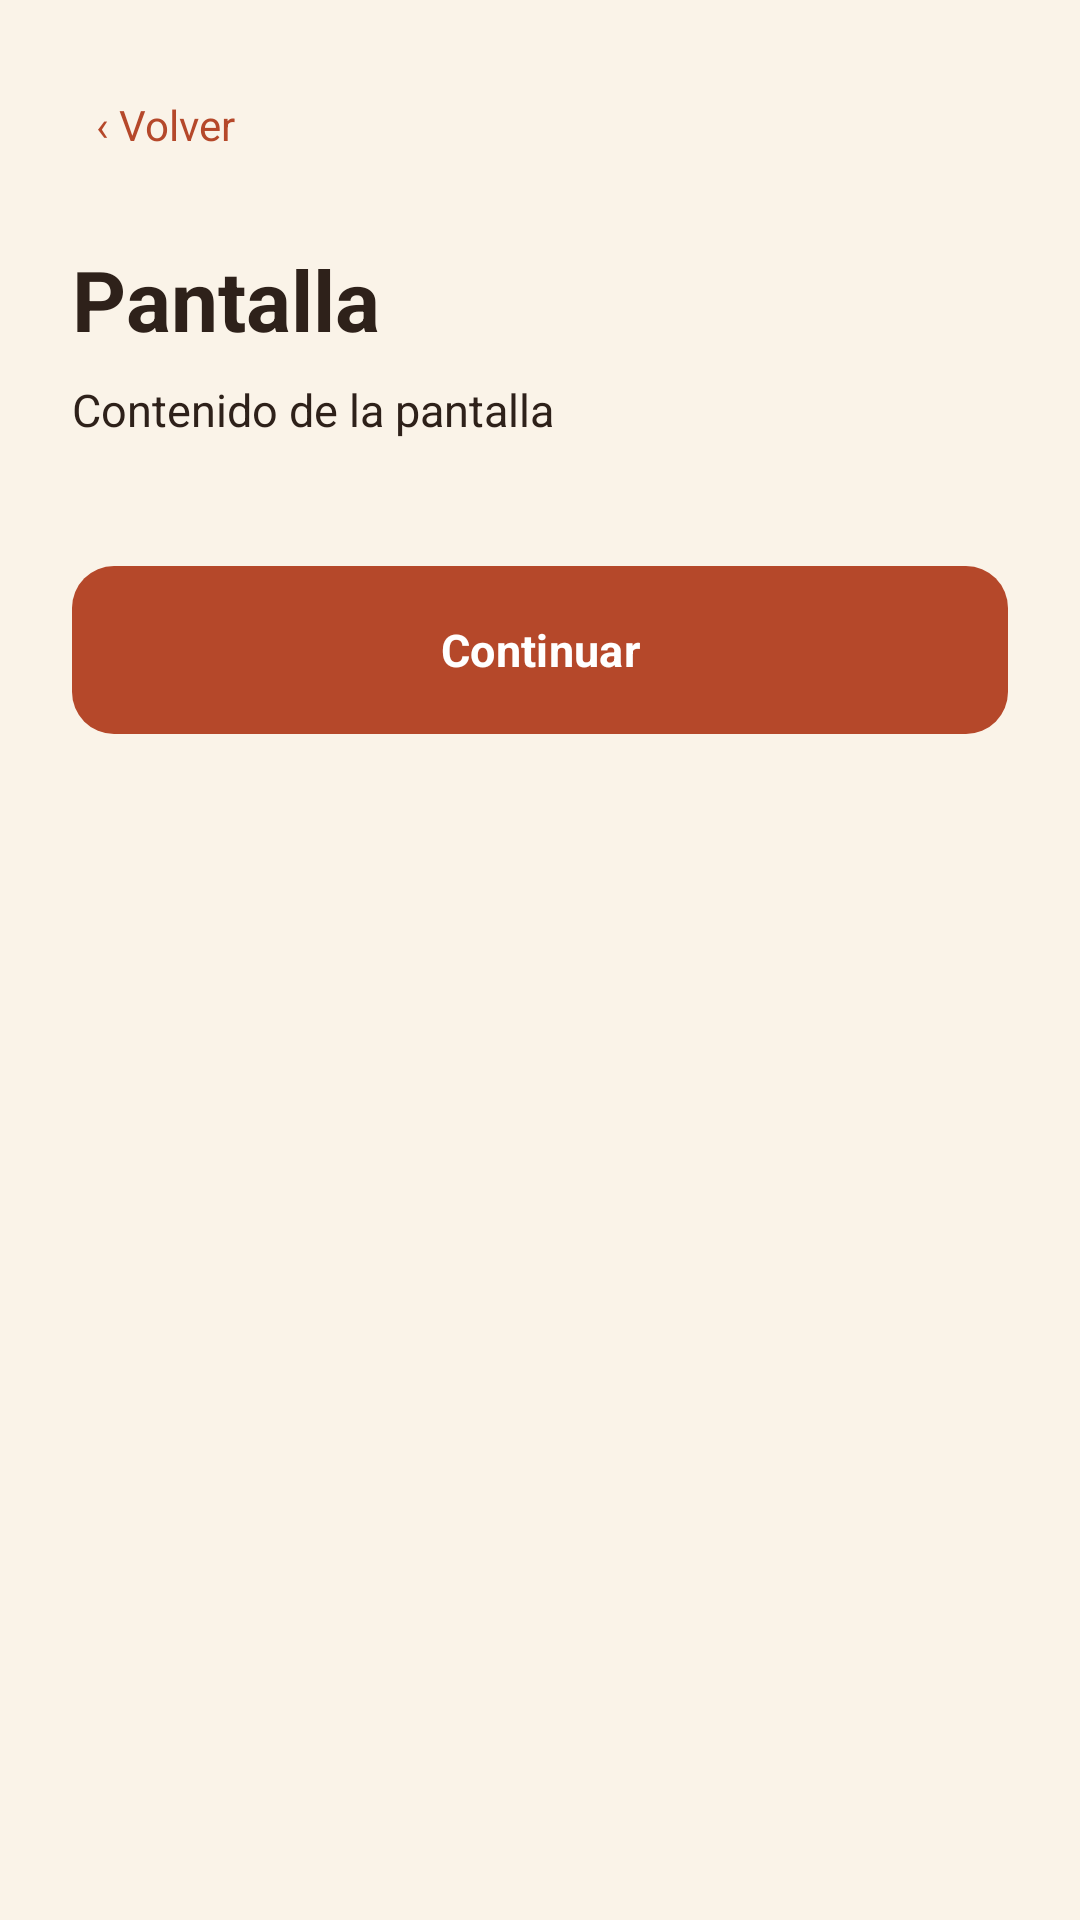

Here is an Android app screen rendered from its layout file. Give the layout XML and the strings, colors and styles it references.
<!-- AndroidManifest.xml: application theme Theme.RaizArtesanal -->
<!-- res/layout/screen_content.xml -->
<ScrollView xmlns:android="http://schemas.android.com/apk/res/android"
    android:layout_width="match_parent" android:layout_height="match_parent" android:background="@color/cream">
    <LinearLayout android:layout_width="match_parent" android:layout_height="wrap_content"
        android:orientation="vertical" android:padding="24dp">
        <TextView android:id="@+id/back" android:layout_width="wrap_content" android:layout_height="wrap_content"
            android:text="‹ Volver" android:textColor="@color/terracotta" android:padding="8dp"/>
        <TextView android:id="@+id/title" android:layout_width="match_parent" android:layout_height="wrap_content"
            android:text="Pantalla" android:textSize="28sp" android:textStyle="bold"
            android:textColor="@color/earth_brown" android:layout_marginTop="22dp"/>
        <TextView android:id="@+id/description" android:layout_width="match_parent" android:layout_height="wrap_content"
            android:text="Contenido de la pantalla" android:textSize="15sp"
            android:textColor="@color/earth_brown" android:layout_marginTop="8dp" android:layout_marginBottom="20dp"/>
        <LinearLayout android:id="@+id/items" android:layout_width="match_parent" android:layout_height="wrap_content"
            android:orientation="vertical"/>
        <com.google.android.material.button.MaterialButton android:id="@+id/primaryAction"
            android:layout_width="match_parent" android:layout_height="56dp" android:text="Continuar"
            android:textAllCaps="false" android:layout_marginTop="22dp"/>
    </LinearLayout>
</ScrollView>
<!-- resources referenced by this layout -->
<resources>
  <color name="cream">#FAF3E8</color>
  <color name="earth_brown">#2E211A</color>
  <color name="terracotta">#B5482A</color>
  <style name="Theme.RaizArtesanal" parent="Theme.Material3.Light.NoActionBar">
          <item name="colorPrimary">@color/terracotta</item>
          <item name="colorOnPrimary">@color/white</item>
          <item name="colorSecondary">@color/seller_teal</item>
          <item name="android:statusBarColor">@android:color/transparent</item>
          <item name="android:navigationBarColor">@android:color/transparent</item>
          <item name="android:fontFamily">sans-serif</item>
          <item name="android:windowBackground">@color/white</item>
          <item name="materialButtonStyle">@style/Widget.RaizArtesanal.Button</item>
      </style>
  <color name="white">#FFFFFF</color>
  <color name="seller_teal">#1E7C70</color>
  <style name="Widget.RaizArtesanal.Button" parent="Widget.Material3.Button">
          <item name="shapeAppearance">@style/ShapeAppearance.RaizArtesanal.Button</item>
          <item name="android:minHeight">54dp</item>
          <item name="android:insetTop">0dp</item>
          <item name="android:insetBottom">0dp</item>
          <item name="android:textAllCaps">false</item>
          <item name="android:textSize">15sp</item>
          <item name="android:textStyle">bold</item>
      </style>
  <style name="ShapeAppearance.RaizArtesanal.Button" parent="">
          <item name="cornerFamily">rounded</item>
          <item name="cornerSize">14dp</item>
      </style>
</resources>
